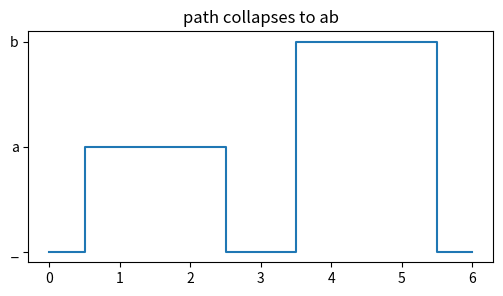
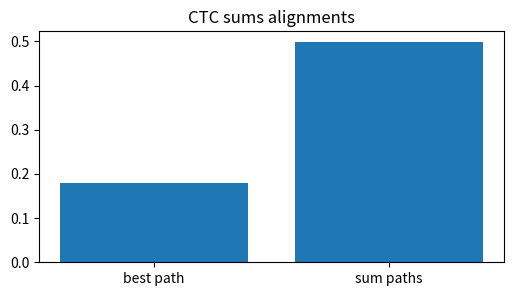
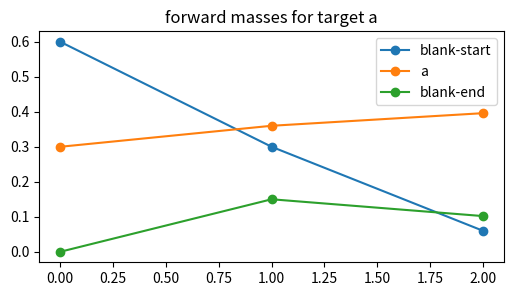
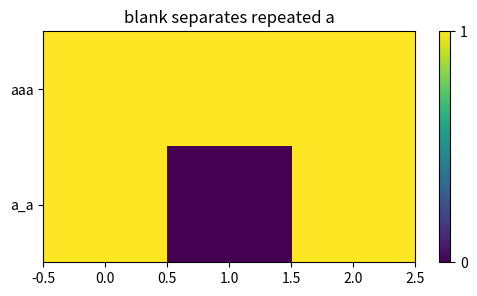
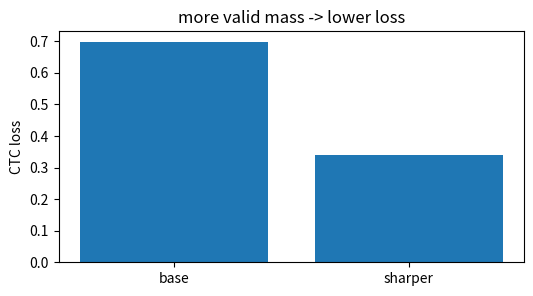

These charts were generated, in order, by the following Python code:
import numpy as np, matplotlib.pyplot as plt, math, itertools
np.random.seed(0)
def softmax(z):
    z=np.asarray(z,dtype=float); e=np.exp(z-z.max()); return e/e.sum()
def cosine(a,b):
    a=np.asarray(a,dtype=float); b=np.asarray(b,dtype=float); return float(a@b/(np.linalg.norm(a)*np.linalg.norm(b)))
def hz_to_mel(f): return 2595*np.log10(1+np.asarray(f)/700)
def mel_to_hz(m): return 700*(10**(np.asarray(m)/2595)-1)
def stft_mag(x,N=256,H=64):
    w=np.hanning(N); frames=[]
    for s in range(0,len(x)-N+1,H): frames.append(np.abs(np.fft.rfft(x[s:s+N]*w)))
    return np.array(frames).T
print('setup ok')

# 1) collapse repeats then remove blanks
blank=0; names={0:'_',1:'a',2:'b'}; path=[0,1,1,0,2,2,0]; collapsed=[]; prev=None
for s in path:
    if s!=prev: collapsed.append(s)
    prev=s
label=[s for s in collapsed if s!=blank]
plt.figure(figsize=(6,3)); plt.step(range(len(path)),path,where='mid'); plt.yticks([0,1,2],['_','a','b']); plt.title('path collapses to ab')
assert label==[1,2]

# 2) enumerate all paths for target a on three frames
probs=np.array([[0.6,0.3,0.1],[0.5,0.4,0.1],[0.2,0.6,0.2]]); vals=[]
def collapse(path):
    out=[]; prev=None
    for s in path:
        if s!=prev: out.append(s)
        prev=s
    return tuple(s for s in out if s!=0)
for path in itertools.product(range(3), repeat=3): vals.append((path,collapse(path),np.prod([probs[t,s] for t,s in enumerate(path)])))
pa=sum(p for path,lab,p in vals if lab==(1,)); best=max([v for v in vals if v[1]==(1,)],key=lambda z:z[2])
plt.figure(figsize=(6,3)); plt.bar(['best path','sum paths'],[best[2],pa]); plt.title('CTC sums alignments')
assert abs(pa-0.498)<1e-9 and best[0]==(0,0,1)

# 3) forward recursion matches enumeration for target a
probs=np.array([[0.6,0.3,0.1],[0.5,0.4,0.1],[0.2,0.6,0.2]]); alpha=np.array([1.0,0,0]); hist=[]
for row in probs:
    b,a,_=row; alpha=np.array([alpha[0]*b,(alpha[0]+alpha[1])*a,(alpha[1]+alpha[2])*b]); hist.append(alpha.copy())
plt.figure(figsize=(6,3)); plt.plot(np.array(hist),'-o'); plt.legend(['blank-start','a','blank-end']); plt.title('forward masses for target a')
assert np.allclose(np.round(alpha,4),[0.06,0.396,0.102]) and abs(alpha[1]+alpha[2]-0.498)<1e-9

# 4) blanks allow repeated letters to survive collapse
paths=[[1,1,1],[1,0,1]]; labels=[collapse(p) for p in paths]
plt.figure(figsize=(6,3)); plt.imshow(np.array(paths),aspect='auto'); plt.yticks([0,1],['aaa','a_a']); plt.colorbar(ticks=[0,1]); plt.title('blank separates repeated a')
assert labels[0]==(1,) and labels[1]==(1,1)

# 5) CTC loss falls when valid-path probability rises
pa=0.498; sharper=np.array([[0.8,0.15,0.05],[0.7,0.25,0.05],[0.1,0.85,0.05]]); vals=[]
for path in itertools.product(range(3), repeat=3): vals.append((collapse(path),np.prod([sharper[t,s] for t,s in enumerate(path)])))
p2=sum(p for lab,p in vals if lab==(1,)); losses=[-math.log(pa),-math.log(p2)]
plt.figure(figsize=(6,3)); plt.bar(['base','sharper'],losses); plt.ylabel('CTC loss'); plt.title('more valid mass -> lower loss')
assert losses[1]<losses[0]
